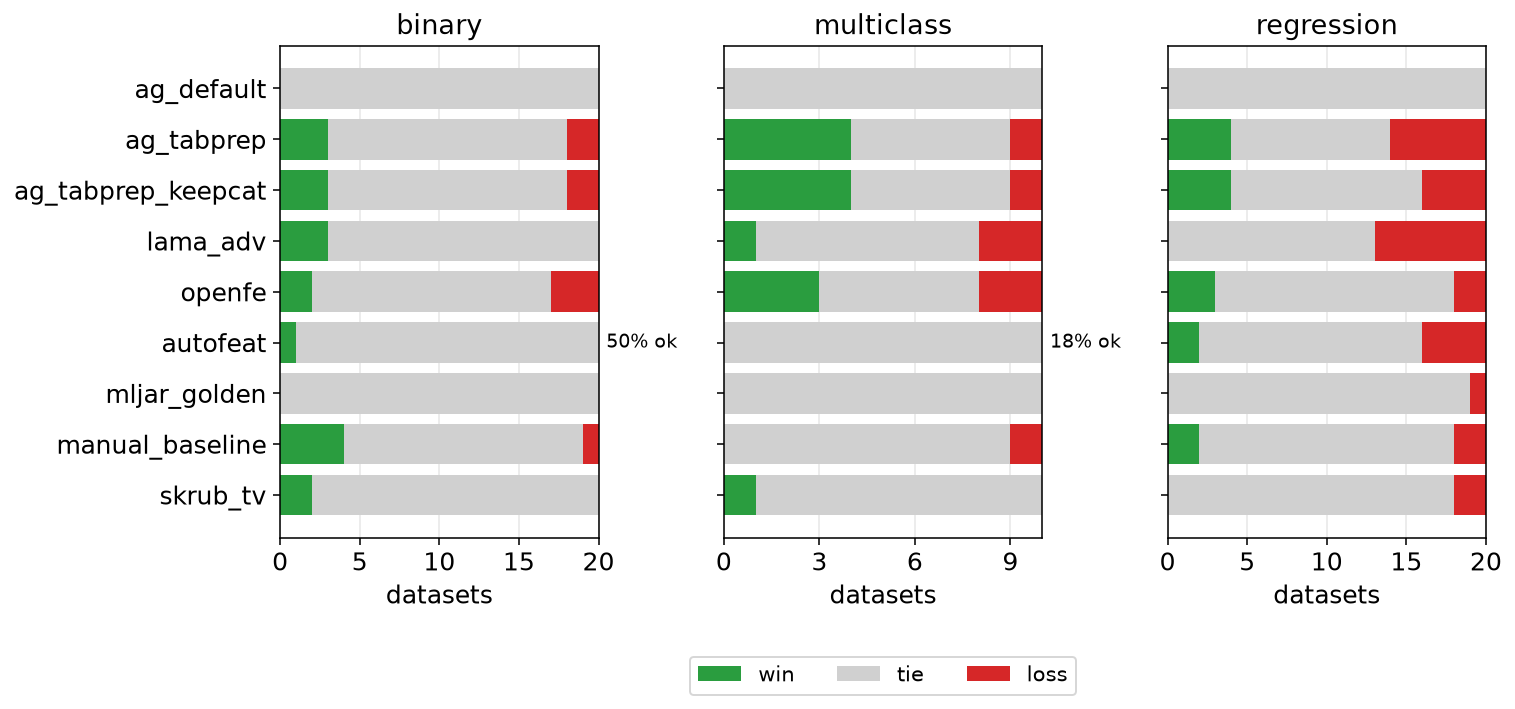

The data file committed next to this chart (first rows):
arm, loss, tie, win, task, coverage
ag_default, 0, 20, 0, binary, 1.0
ag_tabprep, 2, 15, 3, binary, 1.0
ag_tabprep_keepcat, 2, 15, 3, binary, 1.0
lama_adv, 0, 17, 3, binary, 1.0
openfe, 3, 15, 2, binary, 0.95
autofeat, 0, 19, 1, binary, 0.5
mljar_golden, 0, 20, 0, binary, 0.9
manual_baseline, 1, 15, 4, binary, 1.0
skrub_tv, 0, 18, 2, binary, 1.0
ag_default, 0, 10, 0, multiclass, 1.0
ag_tabprep, 1, 5, 4, multiclass, 1.0
ag_tabprep_keepcat, 1, 5, 4, multiclass, 1.0
lama_adv, 2, 7, 1, multiclass, 1.0
openfe, 2, 5, 3, multiclass, 0.9
autofeat, 0, 10, 0, multiclass, 0.18
mljar_golden, 0, 10, 0, multiclass, 0.9
manual_baseline, 1, 9, 0, multiclass, 1.0
skrub_tv, 0, 9, 1, multiclass, 1.0
ag_default, 0, 20, 0, regression, 1.0
ag_tabprep, 6, 10, 4, regression, 1.0
ag_tabprep_keepcat, 4, 12, 4, regression, 1.0
lama_adv, 7, 13, 0, regression, 1.0
openfe, 2, 15, 3, regression, 0.95
autofeat, 4, 14, 2, regression, 0.95
mljar_golden, 1, 19, 0, regression, 0.95
manual_baseline, 2, 16, 2, regression, 1.0
skrub_tv, 2, 18, 0, regression, 1.0
